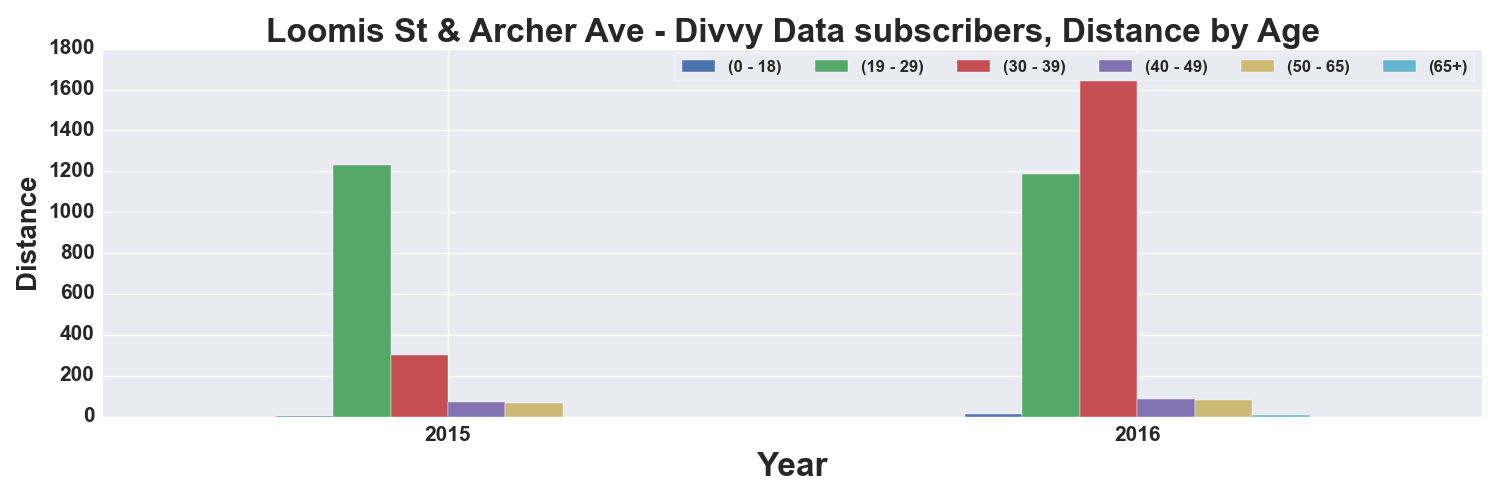

The data file committed next to this chart (first rows):
, START TIME YEAR, DISTANCE_Miles, DISTANCE_Miles, DISTANCE_Miles, DISTANCE_Miles, DISTANCE_Miles, DISTANCE_Miles
AGE_GROUP, , 0 - 18, 19 - 29, 30 - 39, 40 - 49, 50 - 65, 65+
0, 2015, 1.035, 1231, 298.9, 70.31, 66.55, 
1, 2016, 12.26, 1186, 1759, 87.71, 81.37, 10.11
